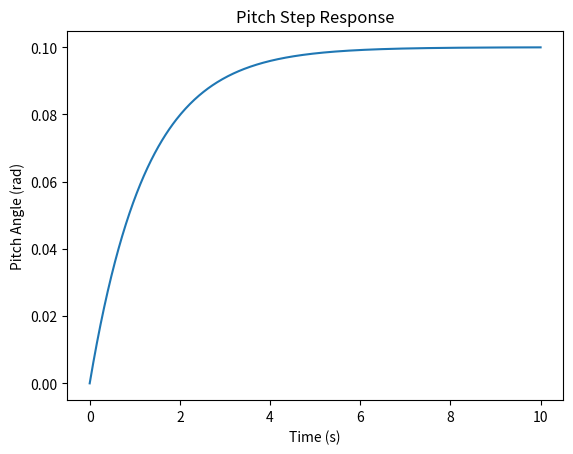

Write Python code to recreate this figure. (Note: this script raises an exception after producing the figure.)
import numpy as np
import matplotlib.pyplot as plt

t = np.linspace(0, 10, 500)
theta = 0.1 * (1 - np.exp(-0.8 * t))

plt.figure()
plt.plot(t, theta)
plt.xlabel("Time (s)")
plt.ylabel("Pitch Angle (rad)")
plt.title("Pitch Step Response")
plt.savefig("docs/figures/pitch_step.png")
plt.close()
